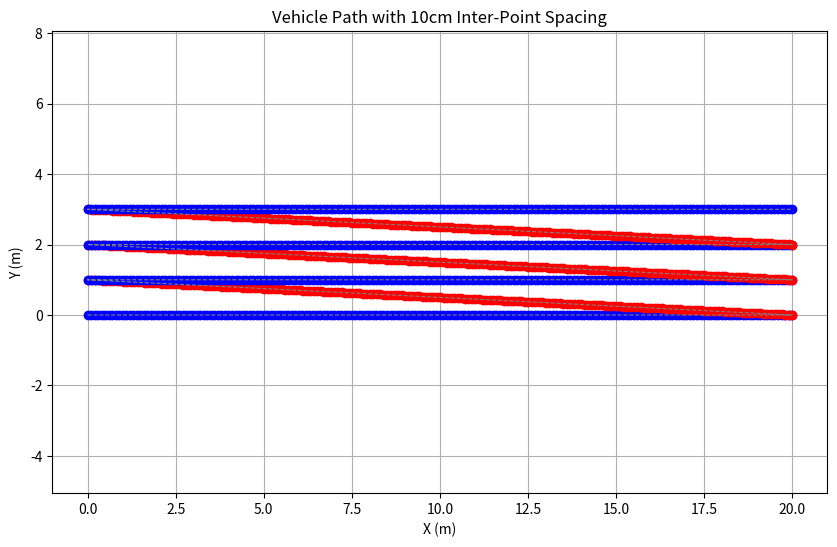

Recreate this plot in Python.
import json
import math
import matplotlib.pyplot as plt


def generate_node(id, x, y, special=False, stay_time=3, direction=0):
    # 生成普通节点或特殊节点
    node = {"id": id,  "direction": direction, "pos": {"x": x, "y": y}}
    if special:
        node["task"] = {
            "task_id": id,
            "is_pre_defined": False,
            "defined_id": -1,
            "repeat_count": 1,
            "task_nodes": [
                {
                    "arm_id": 1,
                    "stay_time": stay_time,
                    "arm_pose": {
                        "x": 0.04,
                        "y": 0.03,
                        "z": 0.49,
                        "roll": -89.96,
                        "pitch": -3.56,
                        "yaw": 88.89,
                        "joint1": -4.712,
                        "joint2": -2.870,
                        "joint3": 2.491,
                        "joint4": -2.727,
                        "joint5": 3.122,
                        "joint6": -0.026,
                    },
                }
            ],
        }
    return node


def generate_line_nodes(start_point, end_point, nodes=[], dir=0, arc_length=0.1, add_special_nodes=False):
    direction_vector = (end_point[0] - start_point[0],
                        end_point[1] - start_point[1])
    print(direction_vector)
    length = math.sqrt(direction_vector[0]**2 + direction_vector[1]**2)
    unit_vector = (direction_vector[0] / length, direction_vector[1] / length)
    num_nodes = int(length / arc_length)

    for i in range(num_nodes + 1):
        x = round(start_point[0] + i * arc_length * unit_vector[0], 3)
        y = round(start_point[1] + i * arc_length * unit_vector[1], 3)

        # 生成普通节点
        node = generate_node(i + 1, x, y, direction=dir)

        # 如果需要添加特殊节点，检查是否是特殊位置
        if add_special_nodes and x % 1 == 0:  # 例如每隔1米添加一个特殊节点
            node = generate_node(i + 1, x, y, special=True, direction=dir)

        nodes.append(node)
    return nodes


def generate_direction_nodes(points):
    nodes = []

    for i in range(len(points)):
        if i + 1 < len(points):
            nodes = generate_line_nodes(
                points[i], points[i + 1], nodes, dir=i % 2, arc_length=0.1, add_special_nodes=True)

    return {
        "task_name": "PathWithArcs",
        "nodes": nodes
    }


def generate_arc_points(start_x, start_y, radius, angle_deg, step_length=0.1, clockwise=True):
    """
    根据给定弧度，按照固定步长生成圆弧上的点。
    参数：
      start_x, start_y: 弧线起点坐标
      radius: 圆弧半径
      angle_deg: 圆弧弧度（单位：度）
      step_length: 节点间的弧长（米），默认 0.1 米
      clockwise: True 表示后退（圆弧为顺时针方向），False 表示逆时针
    返回：
      点列表，每个点为 (x, y)
    """
    points = []
    angle_rad = math.radians(angle_deg)  # 总圆弧角度（弧度）
    arc_total_length = radius * angle_rad  # 圆弧总长
    steps = int(arc_total_length / step_length)
    if steps < 1:
        steps = 1
    delta_angle = angle_rad / steps
    sign = -1 if clockwise else 1

    # 假设圆心位置在起点正上方（或正下方，根据 clockwise 参数）
    # 这里设定圆心相对起点的偏移：当为顺时针时，圆心在起点正上方
    cx = start_x
    cy = start_y + (radius if clockwise else -radius)

    # 设定起始角度：确定起点在圆上对应的角度
    # 当 clockwise=True 时，起点对应角度为 -pi/2，相对于圆心的位置
    start_angle = -math.pi/2 if clockwise else math.pi/2

    for i in range(steps + 1):
        theta = start_angle + sign * delta_angle * i
        x = cx + radius * math.cos(theta)
        y = cy + radius * math.sin(theta)
        points.append((x, y))
    return points


def generate_path_with_direction(step_length=0.1):
    nodes = []
    current_x = 0.0
    current_y = 0.0
    point_id = 1
    forward_distance = 10.0  # 每段正向直线 10 米
    arc_angle = 10           # 每个后退圆弧转 10 度

    # 计算用于圆弧的半径，满足弧长 = forward_distance，对应 arc_angle
    # arc_length = radius * angle_rad  -->  radius = forward_distance / angle_rad
    # radius = forward_distance / math.radians(arc_angle)
    theta = math.radians(arc_angle)
    radius = forward_distance / (2 * math.sin(theta / 2))

    # 前进（direction=0）和后退（direction=1）的交替，生成例如3次循环
    cycles = 3
    for _ in range(cycles):
        # 正向直线部分：前进 10 米，步长为 step_length (0.1 m)
        forward_steps = int(forward_distance / step_length)
        for i in range(forward_steps + 1):
            x = current_x + i * step_length
            y = current_y
            nodes.append({
                "id": point_id,
                "direction": 0,  # 0 表示前进
                "pos": {"x": round(x, 3), "y": round(y, 3)}
            })
            point_id += 1
        # 更新当前位置到直线段终点
        current_x += forward_distance

        # 后退圆弧部分：圆弧长度也为 forward_distance
        # 这里使用 generate_arc_points，以固定节点间距为 step_length
        arc_points = generate_arc_points(
            current_x, current_y, radius, arc_angle, step_length, clockwise=True)
        for (x, y) in arc_points:
            nodes.append({
                "id": point_id,
                "direction": 1,  # 1 表示后退
                "pos": {"x": round(x, 3), "y": round(y, 3)}
            })
            point_id += 1

        # 更新当前位置为圆弧末点
        current_x, current_y = arc_points[-1]

    # 返回整体任务数据
    return {
        "task_name": "PathWithArcs",
        "nodes": nodes
    }


def save_path_json(data, filename="path_with_arcs.json"):
    with open(filename, "w") as f:
        json.dump(data, f, indent=2)


def visualize_path(data):
    nodes = data["nodes"]
    x_vals = [node["pos"]["x"] for node in nodes]
    y_vals = [node["pos"]["y"] for node in nodes]
    directions = [node["direction"] for node in nodes]

    plt.figure(figsize=(10, 6))
    # 绘制每个点，正向用蓝色，后退用红色
    for x, y, d in zip(x_vals, y_vals, directions):
        color = 'blue' if d == 0 else 'red'
        plt.plot(x, y, 'o', color=color)
    plt.plot(x_vals, y_vals, linestyle='--', color='gray', linewidth=0.8)
    plt.title("Vehicle Path with 10cm Inter-Point Spacing")
    plt.xlabel("X (m)")
    plt.ylabel("Y (m)")
    plt.grid(True)
    plt.axis('equal')
    plt.show()


original_points = [
    (0, 0),
    (20, 0),
    (0, 1),
    (20, 1),
    (0, 2),
    (20, 2),
    (0, 3),
    (20, 3)
]
data = generate_direction_nodes(original_points)

# 生成任务数据、保存 JSON 文件，并可视化
# data = generate_path_with_direction(step_length=0.1)
save_path_json(data)
visualize_path(data)
